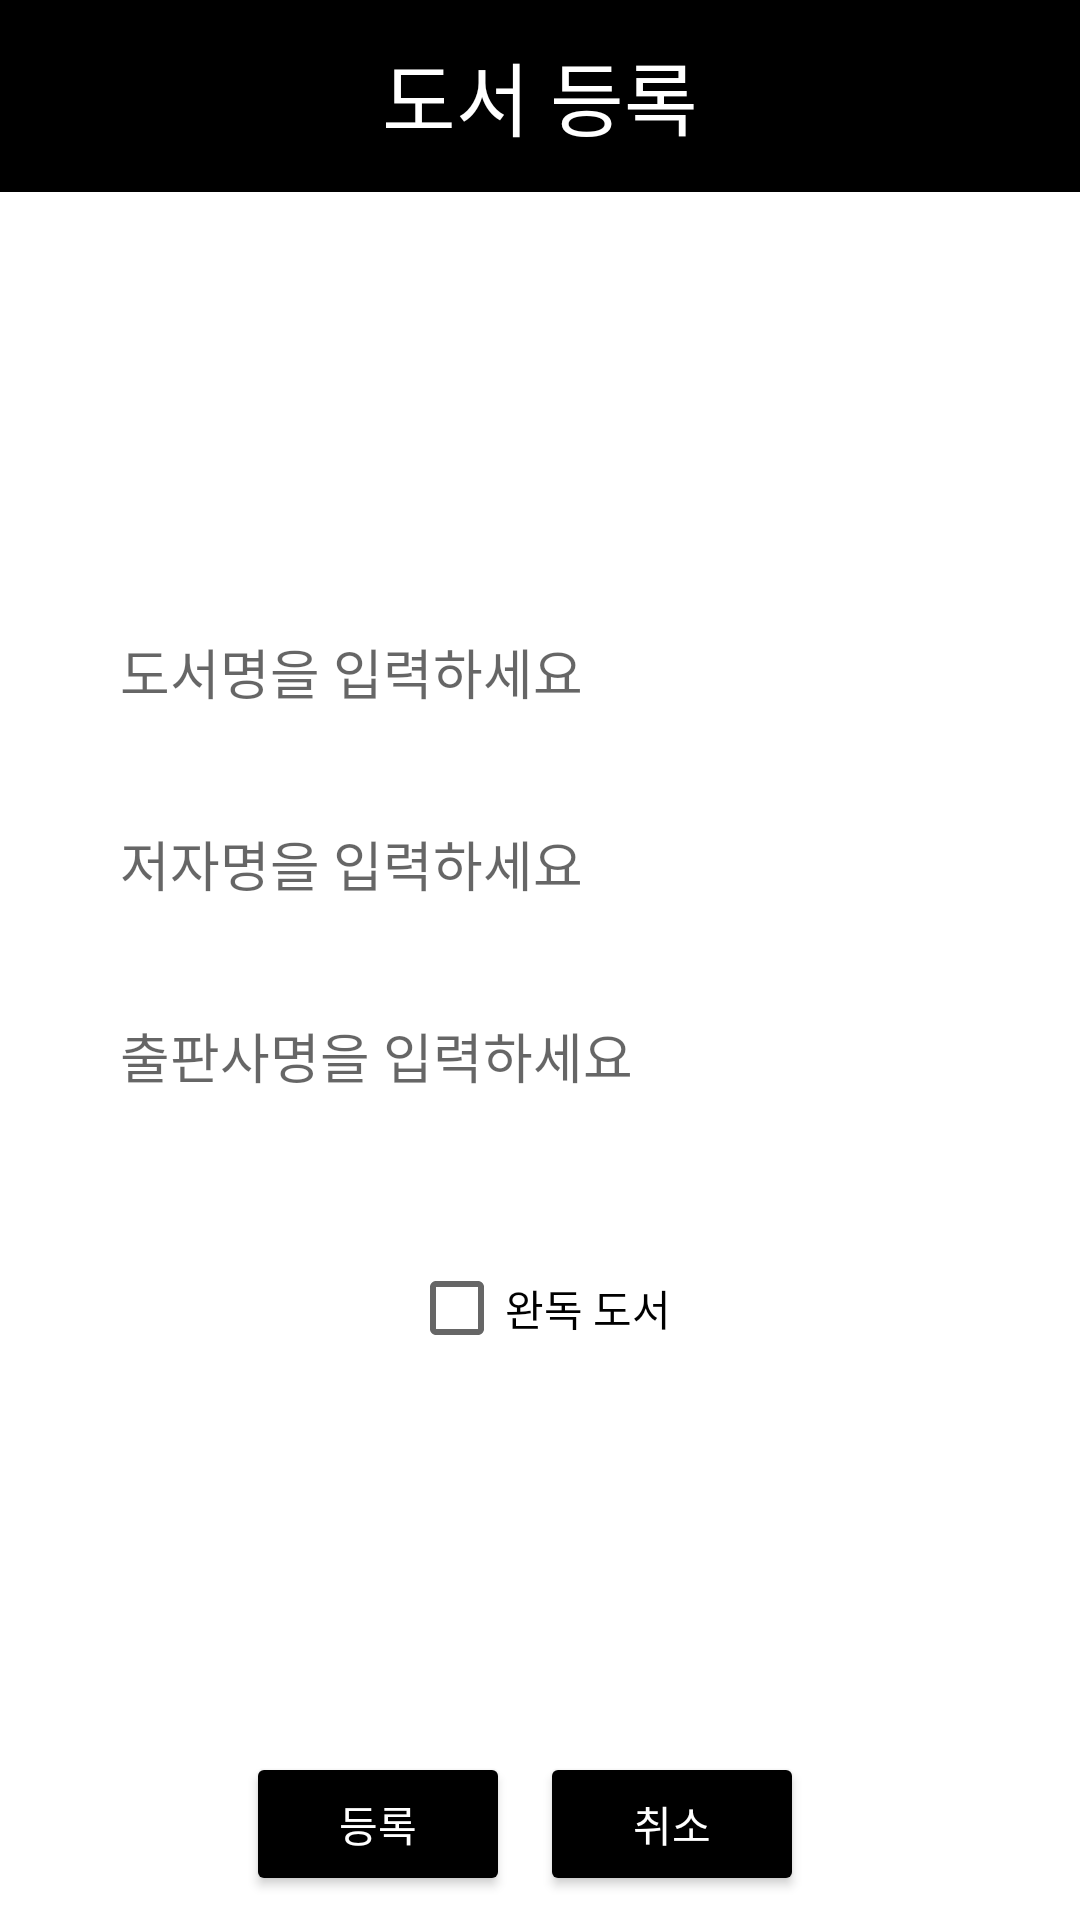

Android layout source for this screen:
<!-- AndroidManifest.xml: application theme Theme.Zebra -->
<!-- res/layout/zebrapensend.xml -->
<?xml version="1.0" encoding="utf-8"?>
<LinearLayout xmlns:android="http://schemas.android.com/apk/res/android"
    xmlns:app="http://schemas.android.com/apk/res-auto"
    xmlns:tools="http://schemas.android.com/tools"
    android:layout_width="match_parent"
    android:layout_height="match_parent"
    android:background="@color/black"
    android:gravity="center"
    android:orientation="vertical"
    android:visibility="visible"
    tools:context=".ZebraPen">

    <LinearLayout
        android:layout_width="match_parent"
        android:layout_height="0dp"
        android:layout_weight="1"
        android:gravity="center">
        <TextView
            android:layout_width="wrap_content"
            android:layout_height="wrap_content"
            android:layout_gravity="center"
            android:text="도서 등록"
            android:textColor="@color/white"
            android:textSize="13pt">
        </TextView>
    </LinearLayout>

    <LinearLayout
        android:layout_width="match_parent"
        android:layout_height="0dp"
        android:layout_weight="2"
        android:background="@color/white"
        android:gravity="center">
    </LinearLayout>

    <LinearLayout
        android:layout_width="match_parent"
        android:layout_height="0dp"
        android:layout_weight="1"
        android:background="@color/white"
        android:gravity="center">
        <EditText
            android:id="@+id/edtbookname"
            android:layout_width="300dp"
            android:layout_height="50dp"
            android:background="@color/white"
            android:hint="도서명을 입력하세요"
            android:inputType="text"
            android:maxLines="1"
            android:padding="10dp"
            android:singleLine="true" />
    </LinearLayout>

    <LinearLayout
        android:layout_width="match_parent"
        android:layout_height="0dp"
        android:layout_weight="1"
        android:background="@color/white"
        android:gravity="center">
        <EditText
            android:id="@+id/edtauthorname"
            android:layout_width="300dp"
            android:layout_height="50dp"
            android:background="@color/white"
            android:hint="저자명을 입력하세요"
            android:inputType="text"
            android:maxLines="1"
            android:padding="10dp"
            android:singleLine="true" />
    </LinearLayout>

    <LinearLayout
        android:layout_width="match_parent"
        android:layout_height="0dp"
        android:layout_weight="1"
        android:background="@color/white"
        android:gravity="center">
        <EditText
            android:id="@+id/edtcompanyname"
            android:layout_width="300dp"
            android:layout_height="50dp"
            android:background="@color/white"
            android:hint="출판사명을 입력하세요"
            android:inputType="text"
            android:maxLines="1"
            android:padding="10dp"
            android:singleLine="true" />
    </LinearLayout>

    <LinearLayout
        android:layout_width="match_parent"
        android:layout_height="0dp"
        android:layout_weight="2"
        android:orientation="vertical"
        android:background="@color/white"
        android:gravity="center">
        <CheckBox
            android:id="@+id/check_finished"
            android:layout_width="wrap_content"
            android:layout_height="wrap_content"
            android:text="완독 도서">
        </CheckBox>

        <LinearLayout
            android:id="@+id/layoutcheck"
            android:layout_width="wrap_content"
            android:layout_height="wrap_content"
            android:orientation="horizontal"
            android:background="@color/white"
            android:visibility="invisible"
            android:gravity="center">

            <TextView
                android:layout_width="wrap_content"
                android:layout_height="wrap_content"
                android:layout_gravity="center"
                android:text="별점"
                android:textColor="@color/black"
                android:textSize="7pt">
            </TextView>
            <Spinner
                android:id="@+id/spinner_star"
                android:layout_width="wrap_content"
                android:layout_height="wrap_content">
            </Spinner>

        </LinearLayout>


    </LinearLayout>

    <LinearLayout
        android:layout_width="match_parent"
        android:layout_height="0dp"
        android:layout_weight="1"
        android:background="@color/white"
        android:gravity="center">
    </LinearLayout>

    <LinearLayout
        android:layout_width="match_parent"
        android:layout_height="0dp"
        android:layout_weight="1"
        android:background="@color/white"
        android:gravity="center">
        <Button
            android:id="@+id/send"
            android:layout_width="wrap_content"
            android:layout_height="wrap_content"
            android:layout_gravity="center"
            android:layout_marginRight="10dp"
            android:backgroundTint="@color/black"
            android:text="등록"
            android:textColor="@color/white" />
        <Button
            android:id="@+id/sendcancel"
            android:layout_width="wrap_content"
            android:layout_height="wrap_content"
            android:layout_gravity="center"
            android:layout_marginRight="10dp"
            android:backgroundTint="@color/black"
            android:text="취소"
            android:textColor="@color/white" />
    </LinearLayout>
</LinearLayout>
<!-- resources referenced by this layout -->
<resources>
  <style name="Theme.Zebra" parent="Theme.MaterialComponents.DayNight.DarkActionBar">
          
          <item name="colorPrimary">@color/purple_500</item>
          <item name="colorPrimaryVariant">@color/purple_700</item>
          <item name="colorOnPrimary">@color/white</item>
          
          <item name="colorSecondary">@color/teal_200</item>
          <item name="colorSecondaryVariant">@color/teal_700</item>
          <item name="colorOnSecondary">@color/black</item>
          
          <item name="android:statusBarColor" tools:targetApi="l">?attr/colorPrimaryVariant</item>
          
          
          <item name="windowActionBar">false</item>
          <item name="windowNoTitle">true</item>
      </style>
  <!-- not gathered from this repository: default colours our renderer supplied (Android Studio template values) -->
  <color name="purple_500">#FF6200EE</color>
  <color name="purple_700">#FF3700B3</color>
  <color name="teal_200">#FF03DAC5</color>
  <color name="teal_700">#FF018786</color>
  <color name="black">#FF000000</color>
  <color name="white">#FFFFFFFF</color>
</resources>
